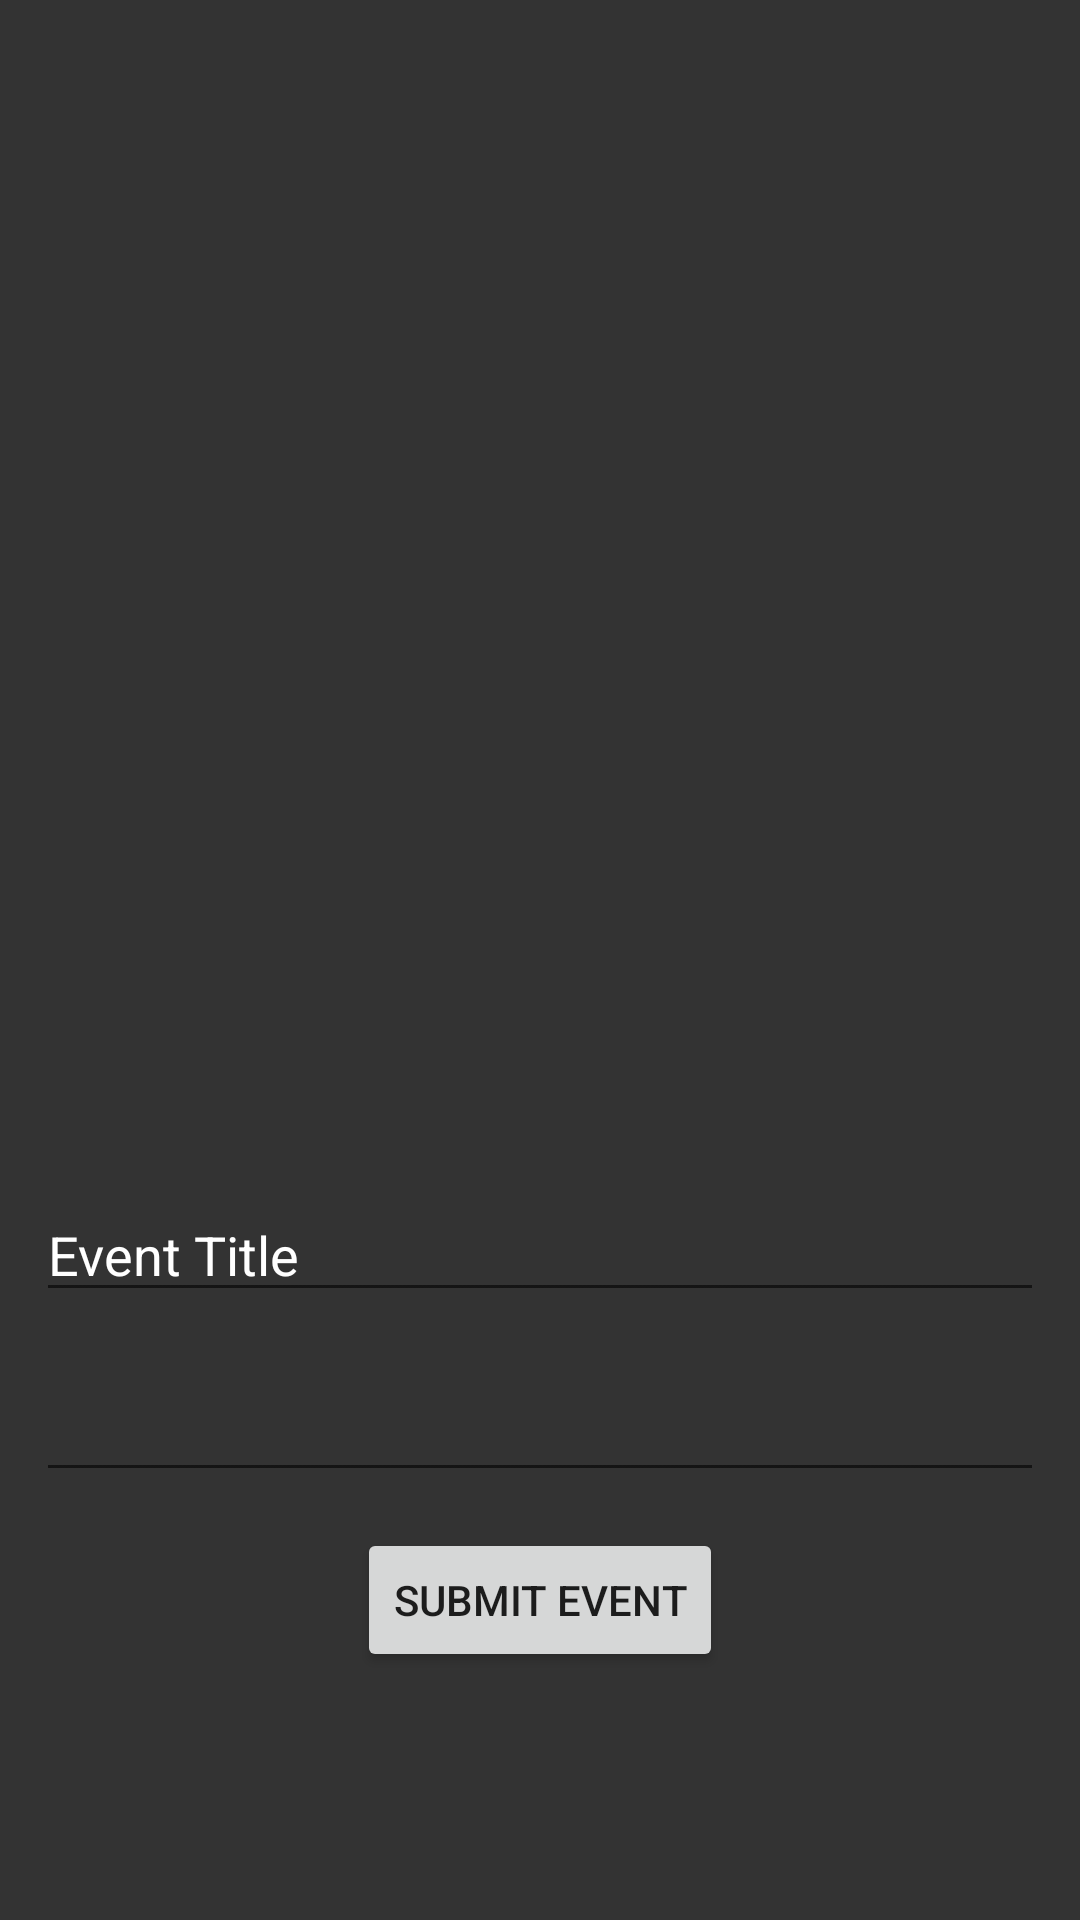

Here is an Android app screen rendered from its layout file. Give the layout XML and the strings, colors and styles it references.
<!-- AndroidManifest.xml: application theme AppTheme -->
<!-- res/layout/submit_approve_event.xml -->
<?xml version="1.0" encoding="utf-8"?>
<LinearLayout xmlns:android="http://schemas.android.com/apk/res/android"
    xmlns:tools="http://schemas.android.com/tools"
    android:orientation="vertical"
    android:layout_width="match_parent"
    android:layout_height="match_parent"
    android:background="@color/colorPrimaryDark"
    android:layout_weight="10">
    <LinearLayout
        android:orientation="vertical"
        android:layout_width="match_parent"
        android:layout_height="match_parent"
        android:background="@color/colorPrimaryDark"
        android:layout_weight="4">
        <ImageView
            android:id="@+id/event_image"
            android:layout_width="match_parent"
            android:layout_height="match_parent"
            android:layout_marginLeft="-2dp"
            android:layout_marginRight="0dp"
            android:padding="2dp"
            android:layout_gravity="center"
            android:src="@color/colorPrimaryDark"/>
    </LinearLayout>
    <LinearLayout
        android:orientation="vertical"
        android:layout_width="match_parent"
        android:layout_height="match_parent"
        android:background="@color/colorPrimaryDark"
        android:layout_weight="6">

        <EditText
            android:id="@+id/event_title"
            android:layout_width="match_parent"
            android:layout_height="wrap_content"
            android:layout_margin="12dp"
            android:text="Event Title"
            android:textAppearance="@style/TextAppearance.AppCompat.Caption"
            android:textColor="#ffffff"
            android:textSize="18sp" />

        <EditText
            android:id="@+id/event_description"
            android:layout_width="match_parent"
            android:layout_height="wrap_content"
            android:layout_margin="12dp"
            android:textAllCaps="false"
            android:textAppearance="@style/TextAppearance.AppCompat.Caption"
            android:textColor="#ffffff"
            android:textSize="14sp"
            tools:text="Event Description" />

        <Button
            android:id="@+id/submit_event"
            android:layout_width="wrap_content"
            android:layout_height="wrap_content"
            android:text="Submit Event"
            android:layout_gravity="center_horizontal"/>
        <Button
            android:id="@+id/approve_event"
            android:layout_width="wrap_content"
            android:layout_height="wrap_content"
            android:visibility="gone"
            android:layout_gravity="center_horizontal"
            android:text="Approve Event" />
    </LinearLayout>
</LinearLayout>
<!-- resources referenced by this layout -->
<resources>
  <color name="colorPrimaryDark">#333333</color>
  <style name="AppTheme" parent="Theme.AppCompat.Light.DarkActionBar">
          <item name="colorPrimary">@color/colorPrimary</item>
          <item name="colorPrimaryDark">@color/colorPrimaryDark</item>
          <item name="colorAccent">@color/colorAccent</item>
          <item name="windowActionBarOverlay">true</item>
      </style>
  <color name="colorPrimary">#333333</color>
  <color name="colorAccent">#40fff2</color>
</resources>
